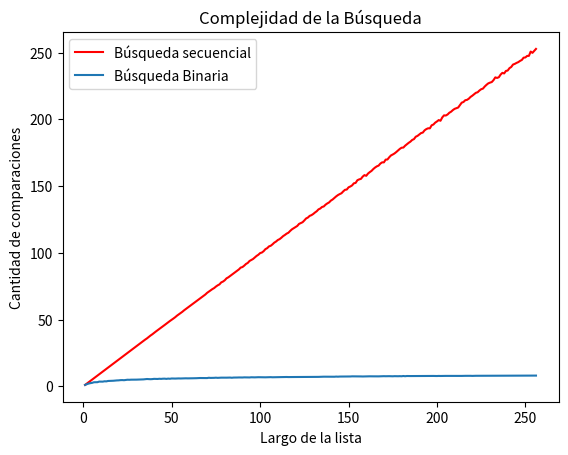

Generate this figure with matplotlib:
# -*- coding: utf-8 -*-
"""
Created on Sat Jan 22 17:23:56 2022

@author: Luciano
"""
import random
import matplotlib.pyplot as plt
import numpy as np

def busqueda_binaria(lista,x):

    comps=0
    pos= -1
    izq = 0
    der = len(lista) - 1
    while izq <= der:
        comps += 1
        medio = (izq + der) // 2
        if lista[medio] == x:
            pos = medio     # elemento encontrado!
            break
        if lista[medio] > x:
            der = medio - 1 # descarto mitad derecha
        if lista[medio]< x:               # if lista[medio] < x:
            izq = medio + 1 # descarto mitad izquierda
        if izq==der:
            if lista[der]>x:
                pos=der
            if lista[der]<x:
                pos=der+1
    return pos,comps


def busqueda_secuencial_(lista, x):

    comps = 0 # inicializo en cero la cantidad de comparaciones
    pos = -1
    for i,z in enumerate(lista):
        comps += 1 # sumo la comparación que estoy por hacer
        if z == x:
            pos = i
            break
    return pos, comps


def generar_lista(n, m):
    l = random.sample(range(m), k = n)
    l.sort()
    return l

def generar_elemento(m):
    return random.randint(0, m-1)

def experimento_secuencial_promedio(lista, m, k):
    comps_tot = 0
    for i in range(k):
        x = generar_elemento(m)
        comps_tot += busqueda_secuencial_(lista,x)[1]

    comps_prom = comps_tot / k
    return comps_prom


# m = 10000
# k = 1000

# largos = np.arange(256) + 1 # estos son los largos de listas que voy a usar
# comps_promedio = np.zeros(256) # aca guardo el promedio de comparaciones sobre una lista de largo i, para i entre 1 y 256.

# for i, n in enumerate(largos):
#     lista = generar_lista(n, m) # genero lista de largo n
#     comps_promedio[i] = experimento_secuencial_promedio(lista, m, k)

# # ahora grafico largos de listas contra operaciones promedio de búsqueda.
# plt.plot(largos,comps_promedio,label = 'Búsqueda Secuencial')
# plt.xlabel("Largo de la lista")
# plt.ylabel("Cantidad de comparaciones")        
# plt.title("Complejidad de la Búsqueda")
# plt.legend()
# plt.show()

def experimento_binario_promedio(lista,m,k):

    comps_tot=0
    for i in range(k):
        x=generar_elemento(m)
        comps_tot+= busqueda_binaria(lista,x)[1]
    comps_prom=comps_tot/k
    return comps_prom


n=256
m=10000
k=1000

largos=np.arange(256)+1
comps_promedio=np.zeros(256)
comps_promedio1=np.zeros(256)

for i, n in enumerate(largos):
    lista=generar_lista(n,m)
    comps_promedio[i]=experimento_binario_promedio(lista,m,k)
    comps_promedio1[i]=experimento_secuencial_promedio(lista,m,k)
    
plt.plot(largos,comps_promedio1,label = 'Búsqueda secuencial', color='red')
plt.plot(largos,comps_promedio,label = 'Búsqueda Binaria')
plt.xlabel("Largo de la lista")
plt.ylabel("Cantidad de comparaciones")        
plt.title("Complejidad de la Búsqueda")
plt.legend()
plt.show() 
